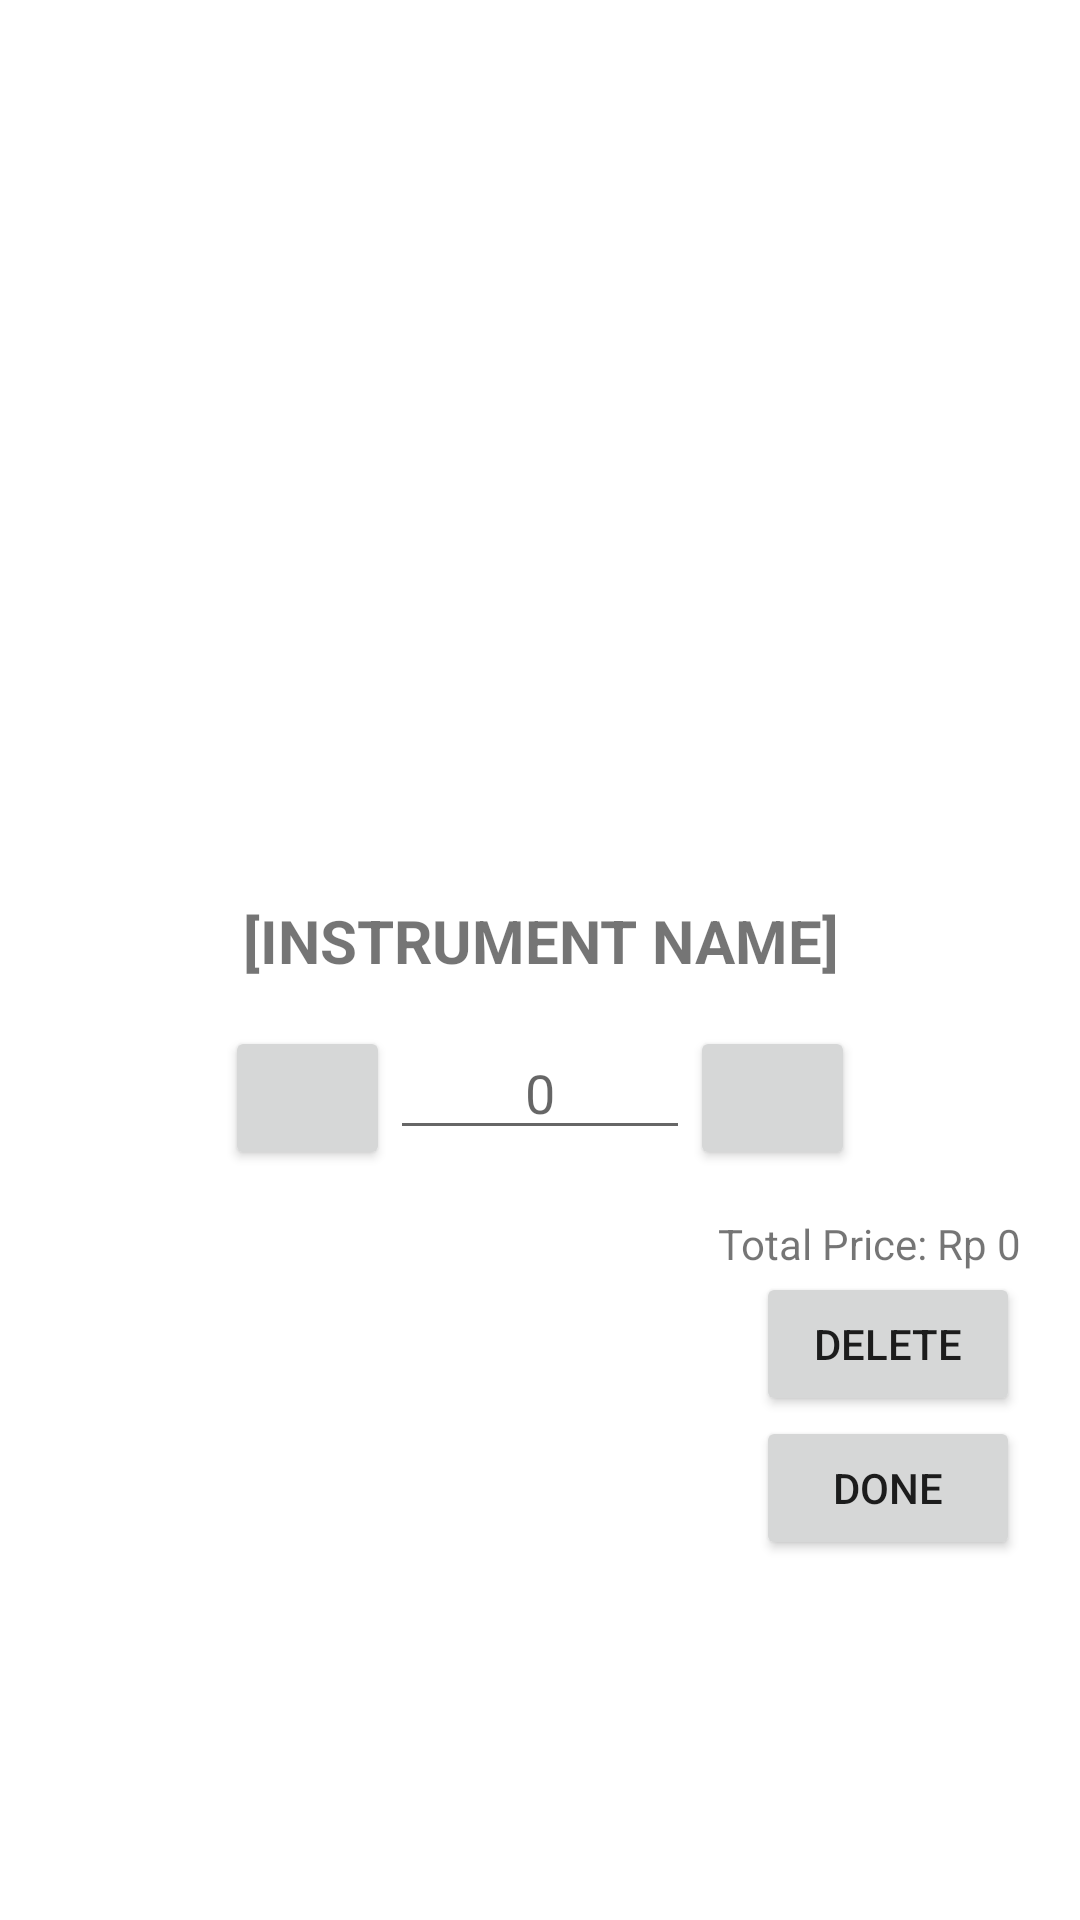

Layout XML and referenced resources for this Android screen:
<!-- AndroidManifest.xml: application theme Theme.JedyInstrumentTM -->
<!-- res/layout/activity_update_order.xml -->
<?xml version="1.0" encoding="utf-8"?>
<LinearLayout xmlns:android="http://schemas.android.com/apk/res/android"
    xmlns:app="http://schemas.android.com/apk/res-auto"
    xmlns:tools="http://schemas.android.com/tools"
    android:layout_width="match_parent"
    android:layout_height="match_parent"
    android:orientation="vertical"
    android:padding="20dp"
    tools:context=".UpdateOrder">

    <ImageView
        android:id="@+id/imgInstrumentPath"
        android:layout_width="250dp"
        android:layout_height="250dp"
        android:layout_gravity="center"
        android:layout_marginTop="15dp"
        />

    <TextView
        android:id="@+id/txtInstrumentName"
        android:layout_width="wrap_content"
        android:layout_height="wrap_content"
        android:layout_gravity="center"
        android:textAlignment="center"
        android:textStyle="bold"
        android:textSize="20sp"
        android:layout_marginTop="15dp"
        android:layout_marginBottom="5dp"
        android:text="[INSTRUMENT NAME]"
        />

    <LinearLayout
        android:layout_marginTop="10dp"
        android:layout_width="wrap_content"
        android:layout_height="wrap_content"
        android:orientation="horizontal"
        android:layout_gravity="center">

        <Button
            android:id="@+id/btnMinus"
            android:layout_width="55dp"
            android:layout_height="wrap_content"
            android:drawableLeft="@drawable/baseline_horizontal_rule_24"
            />

        <EditText
            android:id="@+id/edQuantity"
            android:layout_width="100dp"
            android:layout_height="wrap_content"
            android:hint="0"
            android:inputType="number"
            android:textAlignment="center"
            />

        <Button
            android:id="@+id/btnPlus"
            android:layout_width="55dp"
            android:layout_height="wrap_content"
            android:drawableRight="@drawable/baseline_add_24"
            />
    </LinearLayout>

    <TextView
        android:id="@+id/txtTotalPrice"
        android:layout_width="match_parent"
        android:layout_height="wrap_content"
        android:textAlignment="textEnd"
        android:text="Total Price: Rp 0"
        android:layout_marginTop="15dp"
        />

    <Button
        android:id="@+id/btnDelete"
        android:layout_width="wrap_content"
        android:layout_height="wrap_content"
        android:text="DELETE"
        android:layout_gravity="right"
        />

    <Button
        android:id="@+id/btnDone"
        android:layout_width="wrap_content"
        android:layout_height="wrap_content"
        android:text="DONE"
        android:layout_gravity="right"
        />
</LinearLayout>
<!-- resources referenced by this layout -->
<resources>
  <style name="Theme.JedyInstrumentTM" parent="Theme.MaterialComponents.DayNight.DarkActionBar">
          
          <item name="colorPrimary">@color/jedy_main</item>
          <item name="colorPrimaryVariant">@color/jedy_main</item>
          <item name="colorOnPrimary">@color/white</item>
          
          <item name="colorSecondary">@color/teal_200</item>
          <item name="colorSecondaryVariant">@color/teal_700</item>
          <item name="colorOnSecondary">@color/black</item>
          
          <item name="android:statusBarColor">?attr/colorPrimaryVariant</item>
          
      </style>
  <color name="jedy_main">#0D1E7E</color>
  <color name="white">#FFFFFFFF</color>
  <color name="teal_200">#FF03DAC5</color>
  <color name="teal_700">#FF018786</color>
  <color name="black">#FF000000</color>
</resources>
